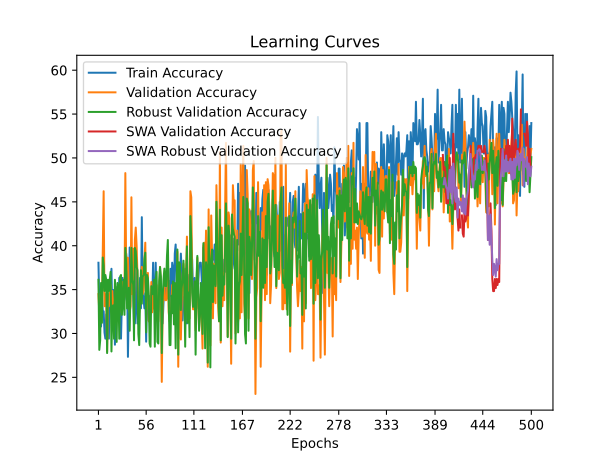

Source data for this figure (header and first rows):
time; train_accuracy; train_loss; valid_accuracy; valid_loss; valid_accuracy_robust; valid_accuracy_swa; valid_accuracy_robust_swa
31,8147; 38,0623; 1,2612; 34,4828; 1,0920; 36,1162; 34,4828; 36,1162
61,2360; 33,2180; 1,1457; 32,4138; 1,0972; 28,1307; 32,4138; 28,1307
91,7880; 33,9100; 1,1211; 32,4138; 1,1260; 29,2196; 32,4138; 29,2196
136,9271; 30,7958; 1,1040; 34,8276; 1,0959; 35,7532; 34,8276; 35,7532
180,5659; 34,2561; 1,1133; 32,7586; 1,1253; 31,2160; 32,7586; 31,2160
207,5575; 32,5260; 1,1126; 39,6552; 1,0906; 38,6570; 39,6552; 38,6570
235,6604; 32,5260; 1,1087; 46,2069; 1,0758; 37,7495; 46,2069; 37,7495
261,5670; 30,1038; 1,0986; 33,1034; 1,1921; 34,8457; 33,1034; 34,8457
287,6441; 29,4118; 1,1211; 34,4828; 1,0785; 36,6606; 34,4828; 36,6606
328,7609; 32,1799; 1,1150; 34,1379; 1,1206; 36,1162; 34,1379; 36,1162
359,3197; 31,4879; 1,1220; 27,9310; 1,2426; 27,7677; 27,9310; 27,7677
391,6073; 33,5640; 1,1238; 34,4828; 1,1489; 36,1162; 34,4828; 36,1162
422,0116; 29,4118; 1,1532; 33,1034; 1,2618; 34,8457; 33,1034; 34,8457
455,0866; 34,6021; 1,1303; 34,4828; 1,0638; 36,1162; 34,4828; 36,1162
484,6868; 35,2941; 1,1144; 35,5172; 1,0816; 37,0236; 35,5172; 37,0236
512,9131; 37,3702; 1,0969; 32,4138; 1,1338; 27,9492; 32,4138; 27,9492
541,8518; 31,8339; 1,1111; 34,8276; 1,0969; 33,0309; 34,8276; 33,0309
569,7191; 34,9481; 1,1062; 32,4138; 1,1098; 33,2123; 32,4138; 33,2123
597,5203; 34,9481; 1,1147; 32,4138; 1,1899; 29,4011; 32,4138; 29,4011
624,2375; 28,7197; 1,1402; 34,4828; 1,0715; 36,1162; 34,4828; 36,1162
651,7702; 35,2941; 1,1016; 33,1034; 1,2403; 34,3013; 33,1034; 34,3013
678,7297; 33,9100; 1,1368; 32,4138; 1,2417; 29,0381; 32,4138; 29,0381
706,8432; 34,2561; 1,1240; 34,4828; 1,0985; 35,7532; 34,4828; 35,7532
740,9714; 31,8339; 1,1305; 33,7931; 1,1559; 35,3902; 33,7931; 35,3902
768,3486; 36,3322; 1,0996; 32,4138; 1,1482; 29,4011; 32,4138; 29,4011
796,8013; 35,2941; 1,1698; 36,2069; 1,0712; 36,4791; 36,2069; 36,4791
825,6586; 29,4118; 1,1307; 34,4828; 1,0391; 36,6606; 34,4828; 36,6606
856,0996; 33,5640; 1,1232; 32,4138; 1,1018; 32,1234; 32,4138; 32,1234
884,7141; 36,3322; 1,1052; 35,8621; 1,0822; 33,3938; 35,8621; 33,3938
913,5692; 33,5640; 1,1001; 34,4828; 1,0652; 36,1162; 34,4828; 36,1162
951,6518; 33,9100; 1,1361; 34,1379; 1,0800; 32,1234; 34,1379; 32,1234
979,9237; 34,6021; 1,1040; 48,2759; 1,0620; 39,7459; 48,2759; 39,7459
1009,0251; 39,1003; 1,0998; 37,2414; 1,0693; 37,9310; 37,2414; 37,9310
1039,5286; 37,7163; 1,1340; 38,6207; 1,1427; 32,8494; 38,6207; 32,8494
1070,4209; 27,3356; 1,1807; 38,6207; 1,2036; 32,8494; 38,6207; 32,8494
1100,6418; 33,2180; 1,0997; 33,1034; 1,0921; 35,2087; 33,1034; 35,2087
1130,6501; 39,7924; 1,0894; 32,4138; 1,1136; 30,3085; 32,4138; 30,3085
1168,3861; 38,4083; 1,1175; 33,1034; 1,1175; 34,6642; 33,1034; 34,6642
1196,7308; 37,0242; 1,1122; 45,5172; 1,0521; 39,7459; 45,5172; 39,7459
1228,3266; 34,9481; 1,0788; 34,4828; 1,1127; 36,1162; 34,4828; 36,1162
1258,8856; 35,6401; 1,1325; 39,6552; 1,0588; 35,5717; 39,6552; 35,5717
1287,7609; 31,1419; 1,1346; 32,4138; 1,2092; 29,2196; 32,4138; 29,2196
1321,9222; 31,1419; 1,1477; 40,6897; 1,0391; 39,7459; 40,6897; 39,7459
1352,2550; 33,2180; 1,1570; 42,0690; 1,0508; 39,3829; 42,0690; 39,3829
1391,9816; 38,0623; 1,1030; 40,0000; 1,0347; 37,5681; 40,0000; 37,5681
1419,1728; 31,1419; 1,1132; 36,5517; 1,0291; 37,2051; 36,5517; 37,2051
1449,2101; 33,9100; 1,1227; 32,4138; 1,1154; 29,9456; 32,4138; 29,9456
1478,7120; 33,2180; 1,1194; 32,4138; 1,1439; 28,6751; 32,4138; 28,6751
1506,5538; 36,3322; 1,0978; 33,7931; 1,0764; 34,3013; 33,7931; 34,3013
1537,8150; 32,8720; 1,1361; 33,7931; 1,1041; 37,2051; 33,7931; 37,2051
1569,9064; 43,2526; 1,0911; 37,5862; 1,0798; 33,3938; 37,5862; 33,3938
1606,9593; 34,6021; 1,1024; 34,4828; 1,0632; 36,4791; 34,4828; 36,4791
1634,1224; 33,9100; 1,1046; 34,8276; 1,0329; 36,6606; 34,8276; 36,6606
1662,0828; 32,8720; 1,1177; 38,2759; 1,0383; 38,4755; 38,2759; 38,4755
1689,3891; 34,6021; 1,1181; 40,3448; 1,0754; 39,2015; 40,3448; 39,2015
1718,1273; 29,0657; 1,1310; 32,7586; 1,1896; 30,1270; 32,7586; 30,1270
1750,0383; 35,6401; 1,1262; 34,8276; 1,0515; 36,6606; 34,8276; 36,6606
1787,5817; 35,2941; 1,1070; 36,8966; 1,1096; 36,2976; 36,8966; 36,2976
1838,9243; 31,4879; 1,1025; 31,3793; 1,1302; 34,3013; 31,3793; 34,3013
1868,8674; 34,2561; 1,1228; 32,4138; 1,1503; 28,8566; 32,4138; 28,8566
... 440 more rows
